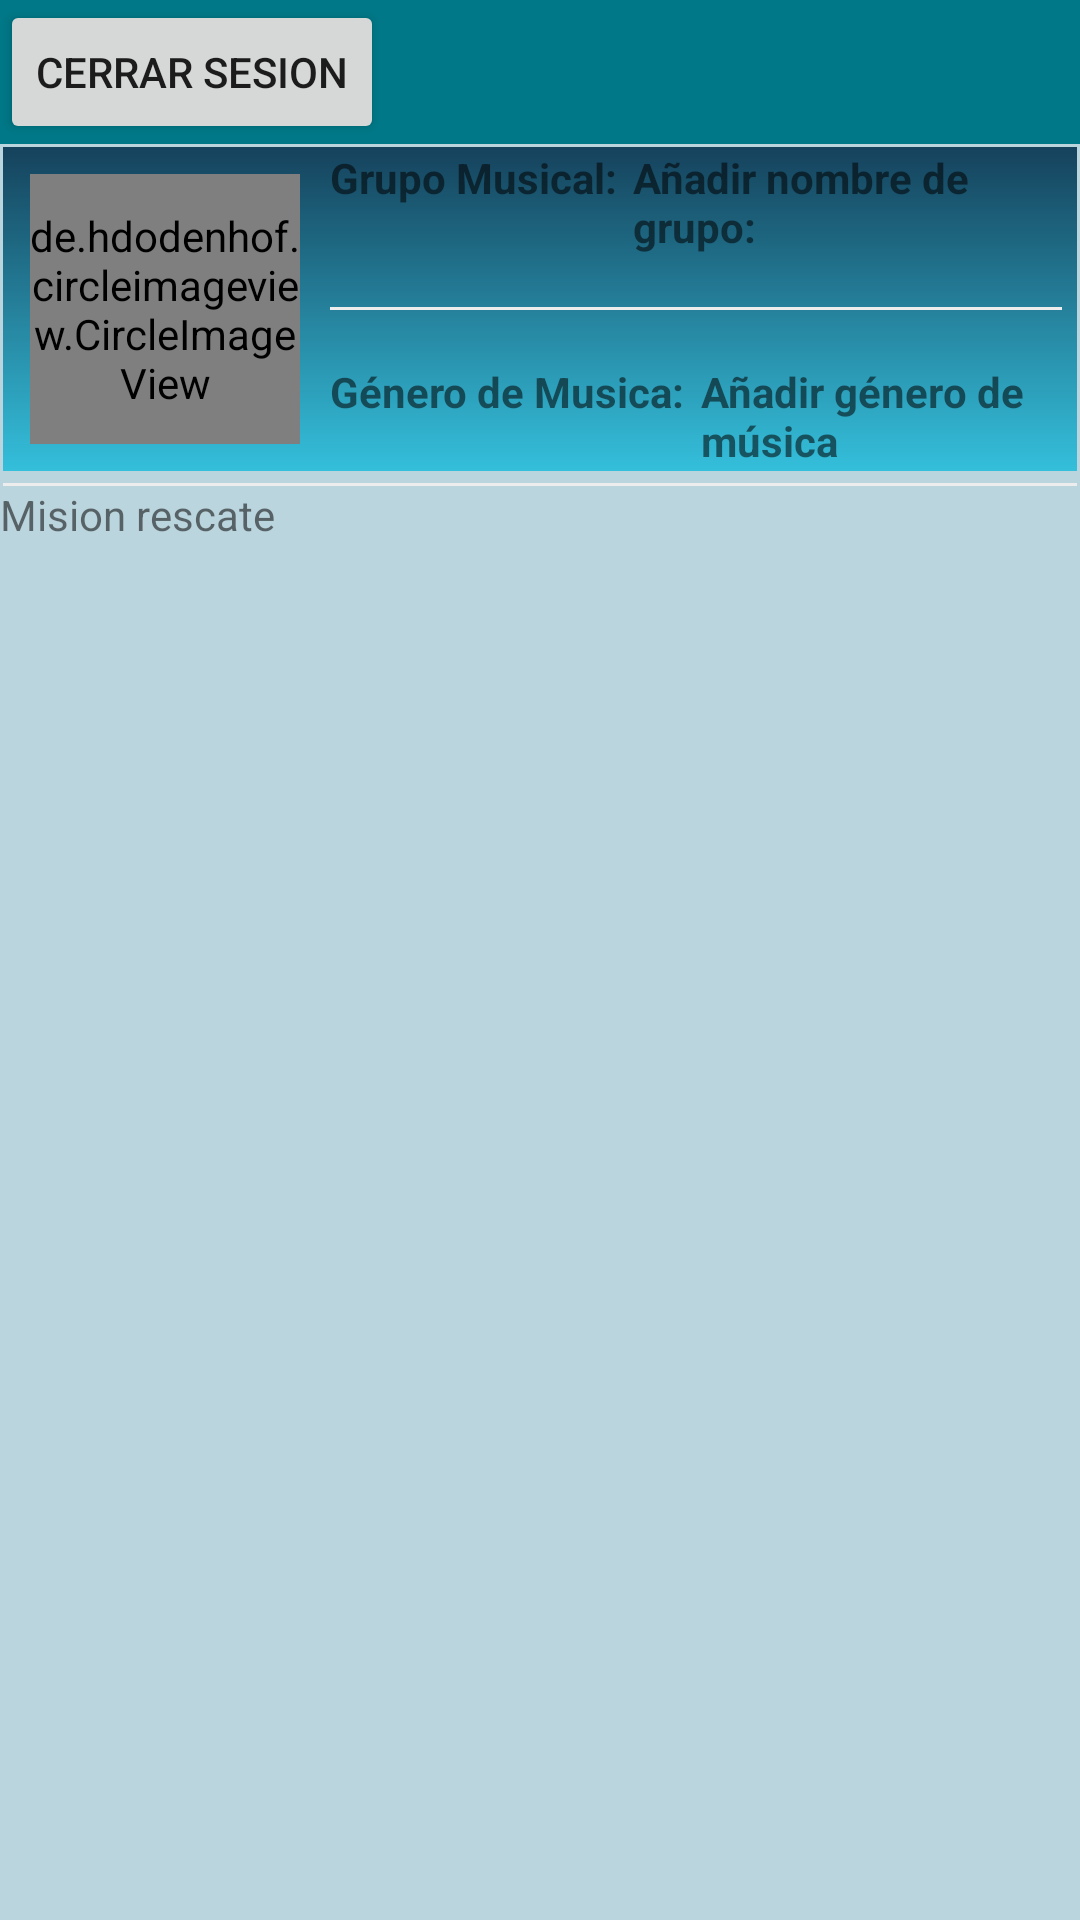

Android layout source for this screen:
<!-- AndroidManifest.xml: application theme AppTheme -->
<!-- res/layout/activity_cuenta_usuario.xml -->
<LinearLayout xmlns:android="http://schemas.android.com/apk/res/android"
    xmlns:app="http://schemas.android.com/apk/res-auto"
    xmlns:tools="http://schemas.android.com/tools"
    android:layout_width="match_parent"
    android:layout_height="match_parent"
    android:background="#bbd5de"
    android:orientation="vertical"
    tools:context="com.example.gruposcochalos.CuentaUsuarioArchivos.CuentaUsuario">

    <LinearLayout
        android:layout_width="match_parent"
        android:layout_height="wrap_content"
        android:background="@color/colorPrimary"
        android:orientation="horizontal">

        <Button
            android:id="@+id/cerrar_sesion"
            android:layout_width="wrap_content"
            android:layout_height="wrap_content"
            android:text="Cerrar Sesion" />
    </LinearLayout>

    <LinearLayout
        android:id="@+id/edit_main_Cuenta"
        android:layout_width="match_parent"
        android:layout_height="wrap_content"
        android:layout_margin="1dp"
        android:background="@drawable/primero_layer"
        android:orientation="horizontal">

        <de.hdodenhof.circleimageview.CircleImageView

            android:id="@+id/cuenta_perfil"
            android:layout_width="90dp"
            android:layout_height="90sp"
            android:layout_marginBottom="9dp"
            android:layout_marginLeft="9dp"
            android:layout_marginRight="9dp"
            android:layout_marginTop="9dp"
            android:scaleType="centerCrop"
            android:src="@drawable/perfilmusic" />

        <LinearLayout
            android:layout_width="match_parent"
            android:layout_height="match_parent"
            android:layout_marginLeft="1dp"
            android:layout_marginRight="5dp"
            android:orientation="vertical">

            <LinearLayout
                android:layout_width="match_parent"
                android:layout_height="match_parent"
                android:layout_weight="1"
                android:gravity="left"
                android:orientation="horizontal">

                <TextView
                    android:layout_width="wrap_content"
                    android:layout_height="wrap_content"
                    android:layout_gravity="bottom"
                    android:layout_marginRight="2dp"
                    android:gravity="left"
                    android:text="Grupo Musical: "
                    android:textStyle="bold" />

                <TextView
                    android:id="@+id/nombregrupo"
                    android:layout_width="wrap_content"
                    android:layout_height="wrap_content"
                    android:layout_gravity="bottom"
                    android:gravity="left"
                    android:text="Añadir nombre de grupo: "
                    android:textStyle="bold" />

            </LinearLayout>

            <LinearLayout
                android:layout_width="match_parent"
                android:layout_height="match_parent"
                android:layout_weight="1"
                android:orientation="horizontal">

                <View
                    android:layout_width="match_parent"
                    android:layout_height="1dp"
                    android:layout_gravity="center_vertical"
                    android:layout_weight="1"
                    android:background="@color/lightgray" />
            </LinearLayout>

            <LinearLayout
                android:layout_width="match_parent"
                android:layout_height="match_parent"
                android:layout_margin="0dp"
                android:layout_weight="1"
                android:gravity="left"
                android:orientation="horizontal">

                <TextView
                    android:layout_width="wrap_content"
                    android:layout_height="wrap_content"
                    android:layout_gravity="top"
                    android:layout_marginRight="2dp"
                    android:gravity="left"
                    android:text="Género de Musica: "
                    android:textStyle="bold" />

                <TextView
                    android:id="@+id/texgeneroMusica"
                    android:layout_width="wrap_content"
                    android:layout_height="wrap_content"
                    android:layout_gravity="top"
                    android:gravity="left"
                    android:text="Añadir género de música"
                    android:textStyle="bold" />
            </LinearLayout>

        </LinearLayout>


    </LinearLayout>


    <View
        android:layout_width="match_parent"
        android:layout_height="1dp"
        android:layout_marginBottom="0dp"
        android:layout_marginLeft="1dp"
        android:layout_marginRight="1dp"
        android:layout_marginTop="3dp"
        android:background="@color/lightgray" />

    <LinearLayout
        android:layout_width="match_parent"
        android:layout_height="wrap_content"
        android:orientation="horizontal">

        <TextView
            android:layout_width="match_parent"
            android:layout_height="wrap_content"
            android:text="Mision rescate" />

    </LinearLayout>
</LinearLayout>
<!-- resources referenced by this layout -->
<resources>
  <color name="colorPrimary">#007887</color>
  <color name="lightgray">#ededed</color>
  <!-- drawable perfilmusic: png bitmap (drawable-hdpi, 40263 bytes) -->
  <!-- drawable primero_layer (drawable) -->
  <?xml version="1.0" encoding="utf-8"?>
  <shape xmlns:android="http://schemas.android.com/apk/res/android">
  
      <gradient
          android:angle="-90"
          android:endColor="#34bfdb"
          android:startColor="#f9113e58" />
  </shape>
  <style name="AppTheme" parent="Theme.AppCompat.Light.NoActionBar">
          
          <item name="colorPrimary">@color/colorPrimary</item>
          <item name="colorPrimaryDark">@color/colorPrimaryDark</item>
          <item name="colorAccent">@color/colorAccent</item>
      </style>
  <color name="colorPrimaryDark">#f9113e58 </color>
  <color name="colorAccent">#14769c</color>
</resources>
